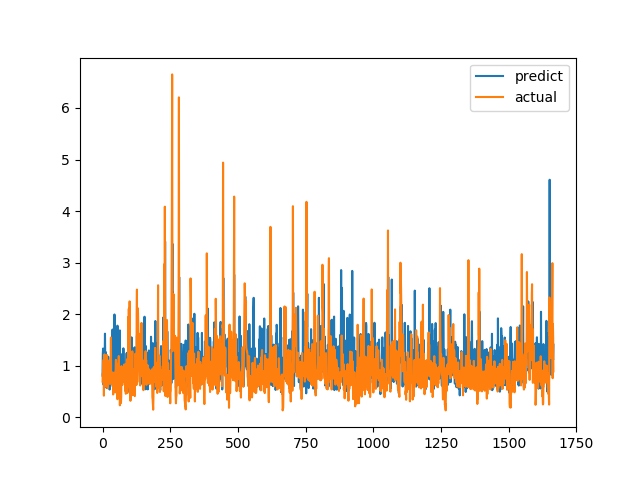

Data behind this chart, as committed beside it:
predict, actual
0.8073, 0.6915
1.24, 0.8558
1.333, 0.7094
1.238, 1.015
0.6275, 1.116
1.175, 0.4183
0.8169, 1.002
0.7868, 1.219
1.253, 1.143
1.621, 0.6528
1.073, 0.6747
1.268, 0.601
0.9928, 0.6695
0.8971, 0.6538
0.965, 0.7814
0.5691, 1.206
1.203, 0.8469
0.8149, 0.8286
0.7457, 0.6482
0.7101, 0.5624
0.6626, 0.7183
1.176, 1.1
0.902, 0.9542
0.9494, 0.729
0.9594, 0.6694
0.6813, 0.8631
0.5373, 0.6465
0.8257, 0.8223
0.952, 0.9236
0.8292, 0.8301
0.8879, 1.067
0.9677, 1.546
0.942, 0.6827
0.8591, 0.6386
0.7699, 0.6464
1.022, 0.6881
1.261, 0.7274
1.703, 0.65
0.5969, 0.8694
0.9059, 0.4409
0.6644, 0.4519
0.773, 0.7575
1.165, 0.4952
1.16, 0.6851
1.994, 0.7244
1.521, 0.8654
1.278, 0.74
1.144, 0.8071
1.299, 0.8204
0.9293, 1.114
1.316, 1.109
1.222, 0.4751
1.492, 1.039
1.081, 0.9458
0.7074, 0.7878
1.777, 0.3505
1.246, 0.9368
0.8944, 0.9868
0.7519, 0.647
1.501, 1.03
... 1,606 more rows
